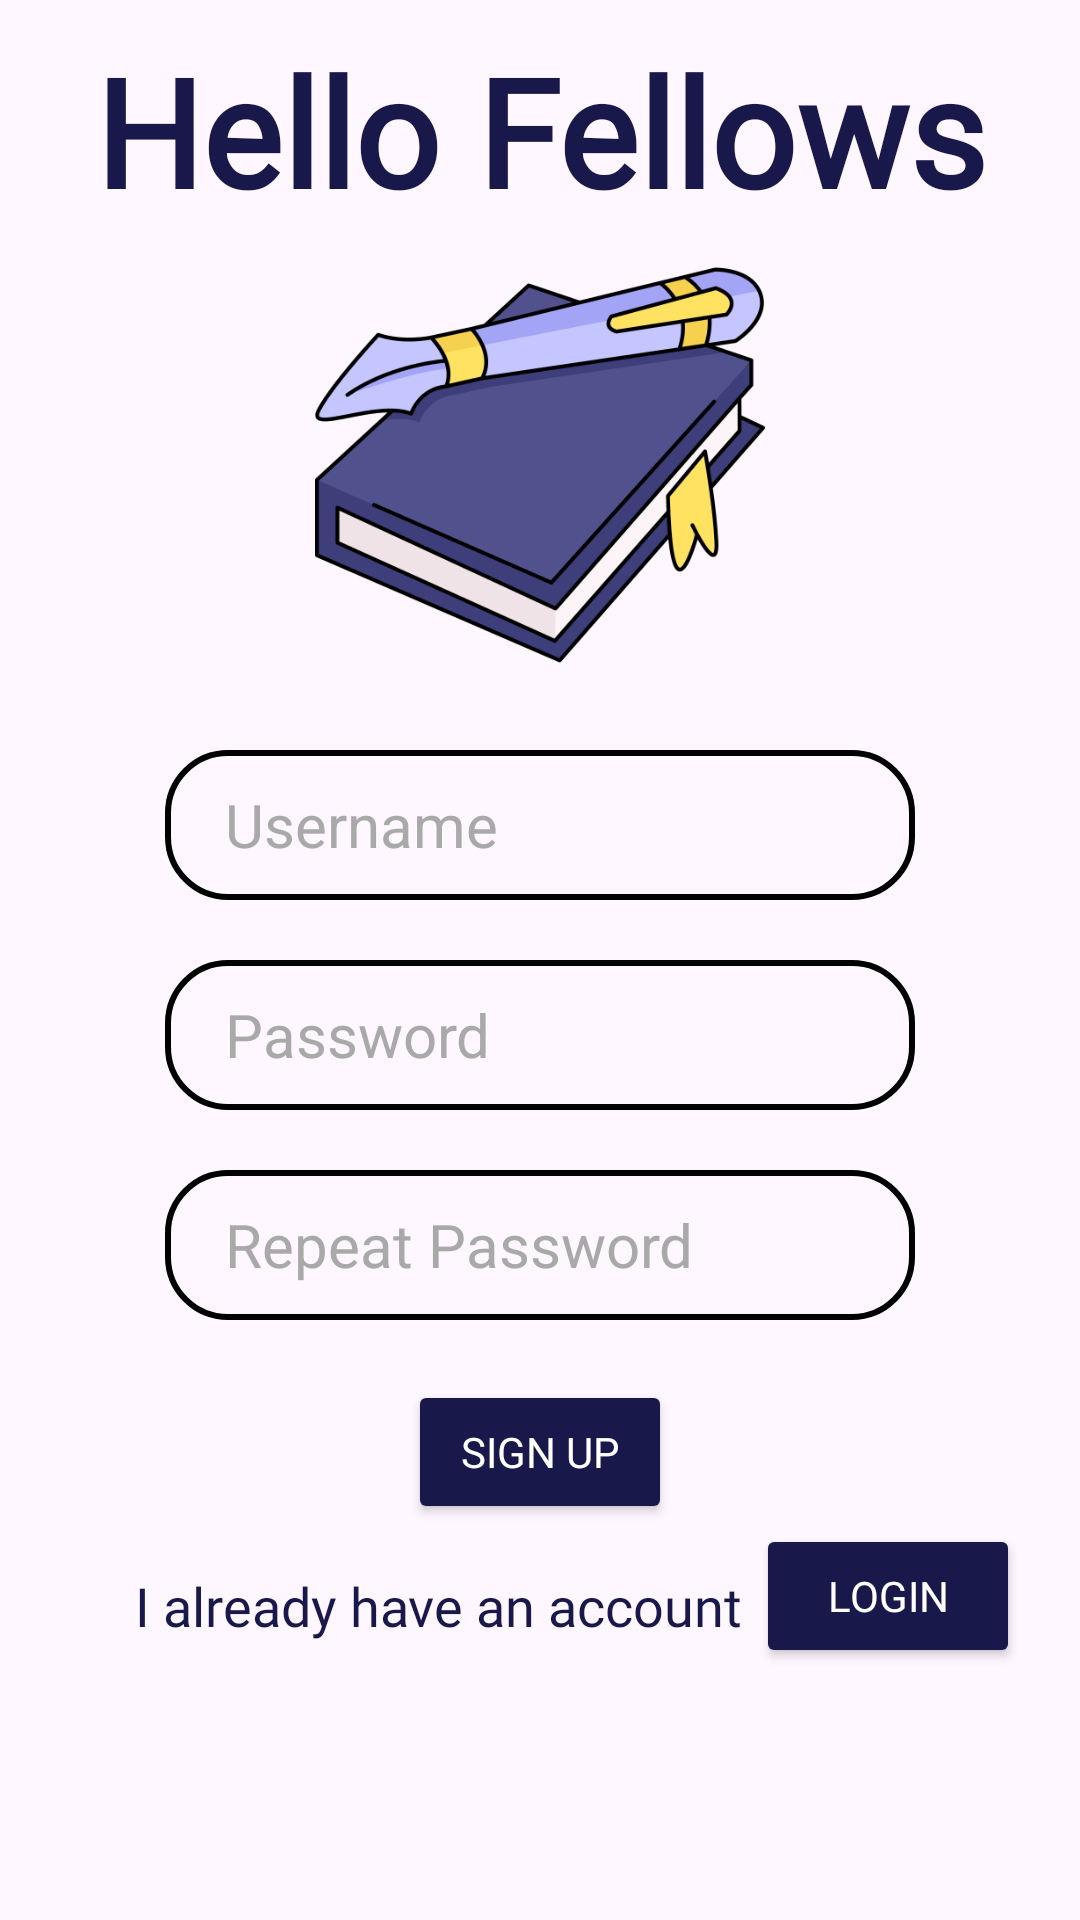

The Android layout XML behind this screen, and the referenced resources:
<!-- AndroidManifest.xml: application theme Theme.Personal_Diary1 -->
<!-- res/layout/signupactivity.xml -->
<RelativeLayout xmlns:android="http://schemas.android.com/apk/res/android"
    android:background="@drawable/leaves"
    android:layout_width="match_parent"
    android:layout_height="match_parent"
    >
    <TextView
        android:id="@+id/topic"
        android:layout_width="match_parent"
        android:layout_height="wrap_content"
        android:layout_marginLeft="20dp"
        android:layout_marginRight="20dp"
        android:textColor="#19184B"
        android:text="Hello Fellows"
        android:fontFamily="@font/rgular"
        android:gravity="center"
        android:textSize="50dp"
        android:textStyle="bold"
        android:layout_marginTop="10dp"/>
    <ImageView
        android:id="@+id/AppIcon1"
        android:layout_width="150dp"
        android:layout_height="150dp"
        android:layout_alignParentTop="true"
        android:layout_centerHorizontal="true"
        android:layout_marginTop="80dp"
        android:src="@drawable/smartphone_1108389" />

    <EditText
        android:id="@+id/textView"
        android:textColor="#19184B"
        android:textColorHint="#A9A9A9"
        android:layout_width="250dp"
        android:layout_height="50dp"
        android:layout_below="@id/AppIcon1"
        android:layout_centerHorizontal="true"
        android:layout_marginTop="20dp"

        android:background="@drawable/box_background"
        android:gravity="center_vertical"
        android:hint="Username"
        android:paddingLeft="20dp"
        android:textSize="20dp" />

    <EditText
        android:id="@+id/textView3"
        android:layout_width="250dp"
        android:textColor="#19184B"
        android:layout_height="50dp"
        android:layout_below="@id/textView"
        android:background="@drawable/box_background"
        android:layout_marginTop="20dp"
        android:gravity="center_vertical"
        android:layout_centerHorizontal="true"
        android:hint="Password"
        android:paddingLeft="20dp"
        android:textColorHint="#A9A9A9"
        android:textSize="20dp" />
    <EditText
        android:id="@+id/textView5"
        android:layout_width="250dp"
        android:layout_height="50dp"
        android:layout_below="@id/textView3"
        android:background="@drawable/box_background"
        android:layout_marginTop="20dp"
        android:textColor="#19184B"
        android:gravity="center_vertical"
        android:layout_centerHorizontal="true"
        android:hint="Repeat Password"
        android:inputType="textPassword"
        android:paddingLeft="20dp"
        android:textColorHint="#A9A9A9"
        android:textSize="20dp" />

    <Button
        android:id="@+id/button"
        android:fontFamily="@font/rgular"
        android:backgroundTint="#19184B"
        android:textColor="@color/white"
        android:layout_width="wrap_content"
        android:layout_height="wrap_content"
        android:layout_below="@id/textView5"
        android:layout_centerHorizontal="true"
        android:layout_marginTop="20dp"
        android:gravity="center"
        android:text="Sign Up"


        />

    <TextView
        android:id="@+id/textView2"
        android:layout_centerVertical="true"
        android:layout_marginTop="15dp"
        android:layout_marginLeft="45dp"
        android:layout_width="wrap_content"
        android:layout_height="wrap_content"
        android:fontFamily="@font/rgular"
        android:text="I already have an account "
        android:textSize="18dp"
        android:textColor="#19184B"
        android:layout_below="@id/button"
        />

    <Button
        android:id="@+id/button2"
        android:layout_width="wrap_content"
        android:layout_height="wrap_content"
        android:layout_below="@id/button"
        android:layout_alignParentRight="true"
        android:layout_marginRight="20dp"
        android:backgroundTint="#19184B"
        android:fontFamily="@font/rgular"
        android:gravity="center"
        android:text="Login"
        android:textColor="@color/white" />

</RelativeLayout>
<!-- resources referenced by this layout -->
<resources>
  <!-- drawable box_background (drawable) -->
  <?xml version="1.0" encoding="utf-8"?>
  <shape xmlns:android="http://schemas.android.com/apk/res/android"
      android:shape="rectangle">
      <stroke
          android:width="2dp"
          android:color="@android:color/black" />
      <solid android:color="@android:color/transparent" />
      <corners android:radius="20dp" />
  </shape>
  <!-- drawable smartphone_1108389: png bitmap (drawable, 56731 bytes) -->
  <style name="Theme.Personal_Diary1" parent="Base.Theme.Personal_Diary1" />
  <style name="Base.Theme.Personal_Diary1" parent="Theme.Material3.DayNight.NoActionBar">
          
          
      </style>
  <!-- not gathered from this repository: default colours our renderer supplied (Android Studio template values) -->
  <color name="white">#FFFFFFFF</color>
</resources>
